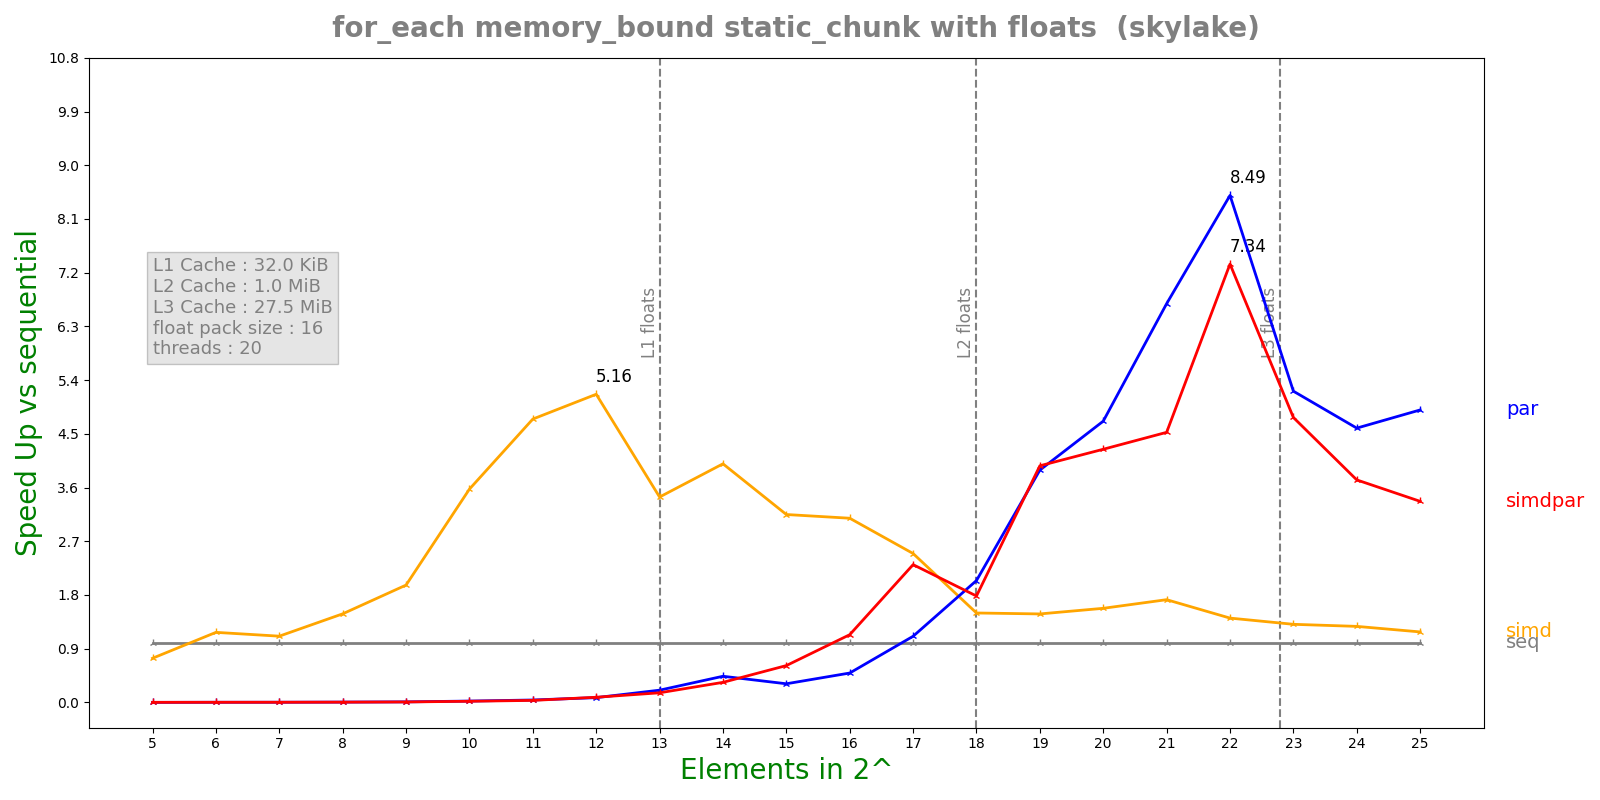

The file beside this chart, header and first rows:
n, lane, threads, seq, simd, par, simdpar
5, 16, 20, 3.816e-08, 5.158e-08, 6.99602e-05, 2.95642e-05
6, 16, 20, 5.528e-08, 4.71e-08, 2.37578e-05, 2.51662e-05
7, 16, 20, 6.832e-08, 6.156e-08, 2.47745e-05, 2.50442e-05
8, 16, 20, 1.1876e-07, 8.002e-08, 2.32041e-05, 2.69201e-05
9, 16, 20, 2.1532e-07, 1.0952e-07, 2.38736e-05, 2.86218e-05
10, 16, 20, 4.94333e-07, 1.3832e-07, 2.21092e-05, 2.59164e-05
11, 16, 20, 9.44e-07, 1.9884e-07, 2.33543e-05, 2.80345e-05
12, 16, 20, 2.25525e-06, 4.368e-07, 2.82321e-05, 2.61243e-05
13, 16, 20, 4.68883e-06, 1.36252e-06, 2.2874e-05, 2.9127e-05
14, 16, 20, 9.66983e-06, 2.4188e-06, 2.20742e-05, 2.87653e-05
15, 16, 20, 1.62423e-05, 5.15933e-06, 5.20284e-05, 2.63204e-05
16, 16, 20, 3.29943e-05, 1.06917e-05, 6.7032e-05, 2.90832e-05
17, 16, 20, 7.1502e-05, 2.86619e-05, 6.45233e-05, 3.09783e-05
18, 16, 20, 0.00015, 0.0001001, 7.34343e-05, 8.41145e-05
19, 16, 20, 0.0003004, 0.0002026, 7.71747e-05, 7.57715e-05
20, 16, 20, 0.0006315, 0.0004006, 0.000134, 0.0001489
21, 16, 20, 0.001315, 0.0007638, 0.0001968, 0.0002905
22, 16, 20, 0.002947, 0.002086, 0.0003469, 0.0004013
23, 16, 20, 0.006073, 0.004641, 0.001165, 0.001272
24, 16, 20, 0.01296, 0.01017, 0.00282, 0.003476
25, 16, 20, 0.0265, 0.02244, 0.005408, 0.007866
